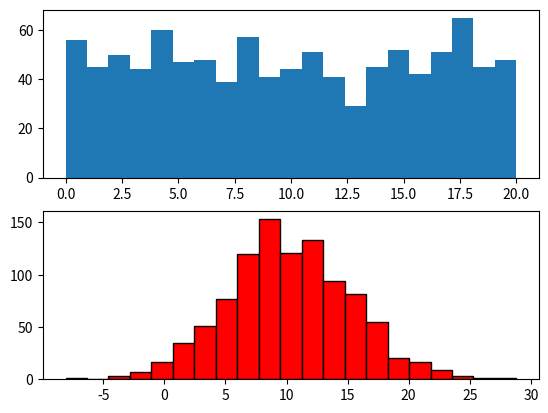

Generate this figure with matplotlib:
import random
import matplotlib.pyplot as plt

data1 = [random.randint(0, 20) for i in range(1000)]
data2 = [random.gauss(mu=10, sigma=5) for i in range(1000)]
bins = 21
plt.subplot(2, 1, 1); plt.hist(data1, bins)
plt.subplot(2, 1, 2); plt.hist(data2, bins, facecolor='red', edgecolor='black')
plt.show()

# Ćwiczenie: Wygeneruj 1000 liczb z rozkładu Gamma dla określonego k i theta (w dokumentacji random pod
# nazwami alpha i beta) i narysuj histogram. Sprawdź zgodność kształtu histogramu np. z danymi z wikipedii:
# https://en.wikipedia.org/wiki/Gamma_distribution
